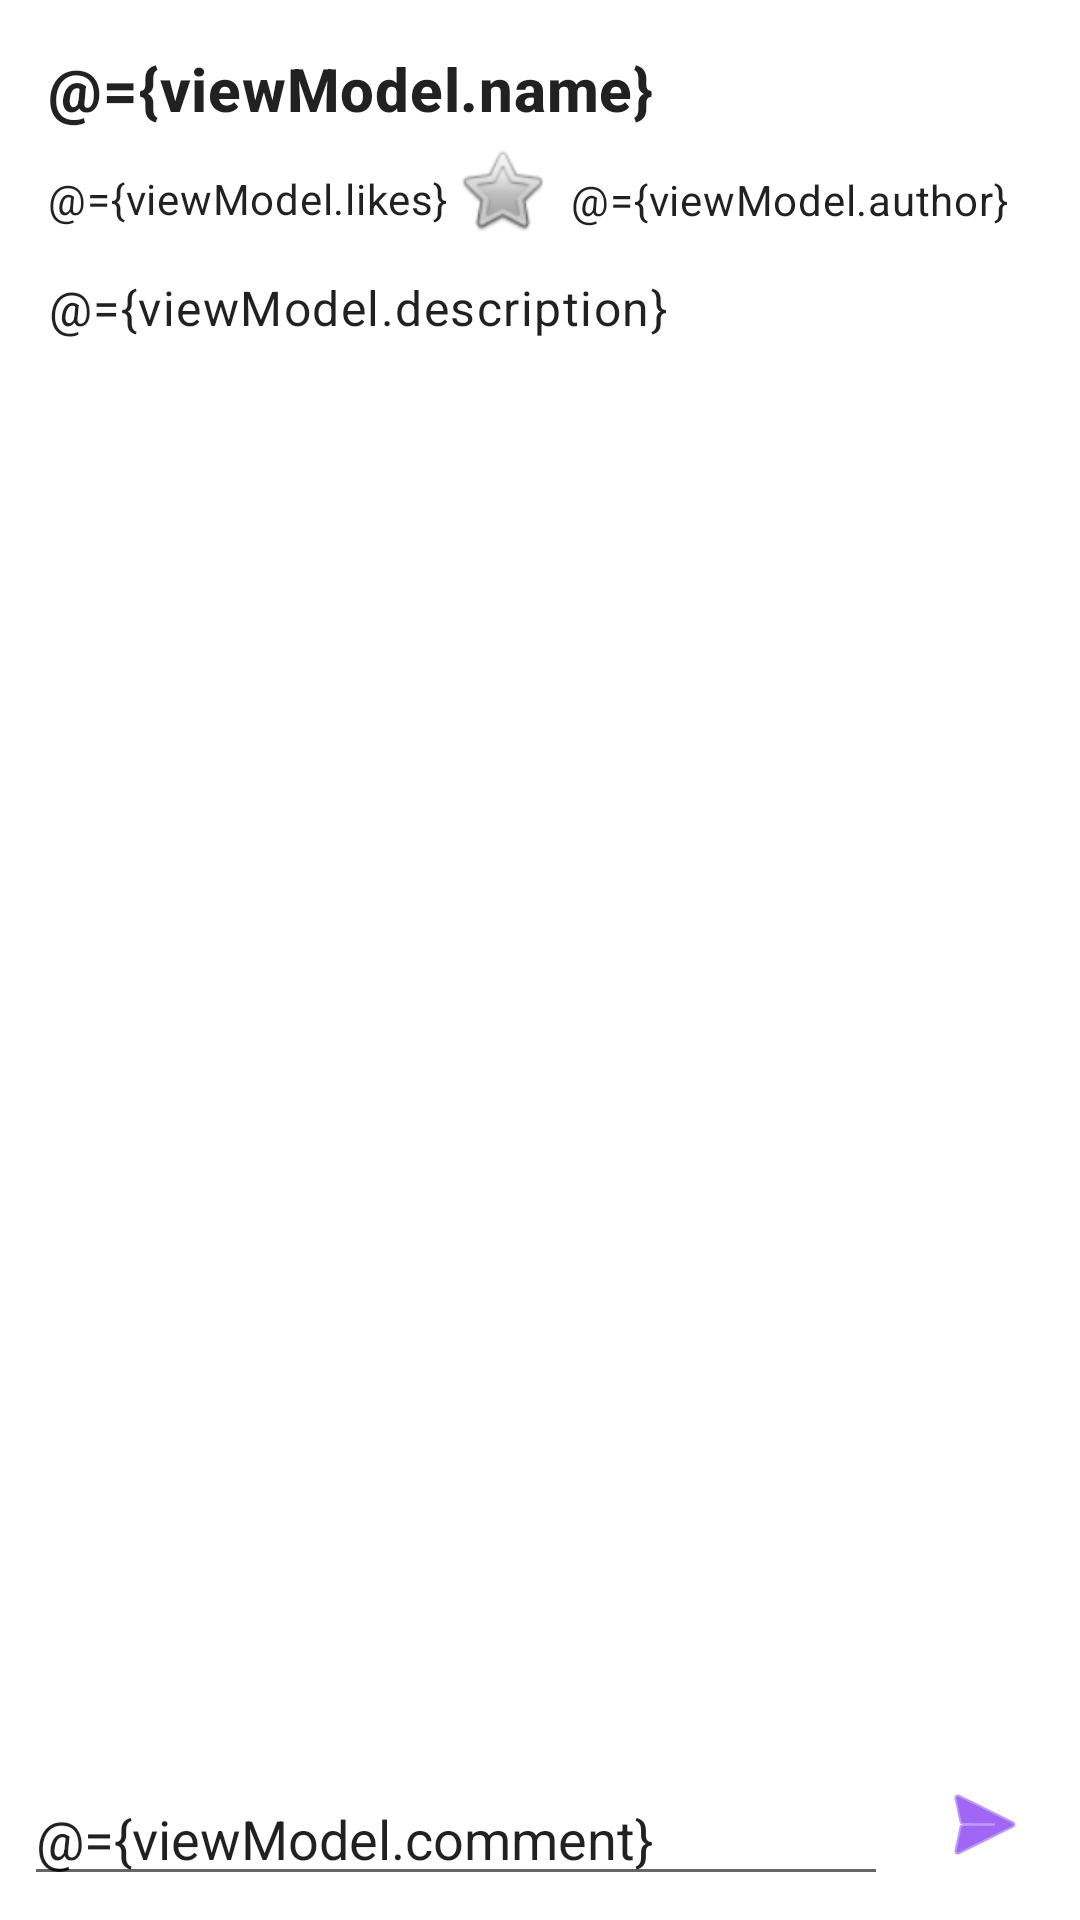

Android layout source for this screen:
<!-- AndroidManifest.xml: application theme Theme.DrawMeUp -->
<!-- res/layout/fragment_post.xml -->
<?xml version="1.0" encoding="utf-8"?>
<layout xmlns:android="http://schemas.android.com/apk/res/android"
    xmlns:app="http://schemas.android.com/apk/res-auto"
    xmlns:tools="http://schemas.android.com/tools">

    <data>
        <variable
            name="viewModel"
            type="com.example.drawmeup.ui.post.PostViewModel" />
    </data>

    <androidx.constraintlayout.widget.ConstraintLayout
        android:layout_width="match_parent"
        android:layout_height="match_parent"
        tools:context=".ui.post.PostFragment">


        <androidx.constraintlayout.widget.ConstraintLayout
            android:id="@+id/constraintLayout"
            android:layout_width="match_parent"
            android:layout_height="wrap_content"
            android:padding="16dp"
            app:layout_constraintTop_toTopOf="parent">

            
            <TextView
                android:id="@+id/titleArt"
                android:layout_width="0dp"
                android:layout_height="wrap_content"
                android:layout_marginBottom="8dp"
                android:text="@={viewModel.name}"
                android:textAppearance="@style/TextAppearance.MaterialComponents.Headline6"
                android:textStyle="bold"
                app:layout_constraintEnd_toEndOf="parent"
                app:layout_constraintStart_toStartOf="parent"
                app:layout_constraintTop_toTopOf="parent"
                tools:text="Title" />

            
            <ImageView
                android:id="@+id/imageView"
                android:layout_width="wrap_content"
                android:layout_height="wrap_content"
                android:layout_marginStart="8dp"
                android:layout_marginTop="8dp"
                android:layout_marginEnd="8dp"
                android:contentDescription="@string/post_image"
                app:layout_constraintEnd_toEndOf="parent"
                app:layout_constraintStart_toStartOf="parent"
                app:layout_constraintTop_toBottomOf="@+id/titleArt"
                tools:src="@tools:sample/avatars" />

            
            <TextView
                android:id="@+id/postLikeCount"
                android:layout_width="wrap_content"
                android:layout_height="wrap_content"
                android:layout_marginEnd="8dp"
                android:text="@={viewModel.likes}"
                android:textAppearance="@style/TextAppearance.MaterialComponents.Body2"
                app:layout_constraintBottom_toBottomOf="@+id/likePostButton"
                app:layout_constraintStart_toStartOf="parent"
                app:layout_constraintTop_toBottomOf="@id/imageView"
                tools:text="123 likes" />

            <ImageButton
                android:id="@+id/likePostButton"
                android:layout_width="36dp"
                android:layout_height="36dp"
                android:layout_marginEnd="16dp"
                android:background="@null"
                android:contentDescription="@string/comment"
                app:layout_constraintBottom_toBottomOf="@id/postLikeCount"
                app:layout_constraintStart_toEndOf="@id/postLikeCount"
                app:layout_constraintTop_toBottomOf="@id/imageView"
                app:srcCompat="@android:drawable/btn_star" />

            
            <TextView
                android:id="@+id/authorText"
                android:layout_width="wrap_content"
                android:layout_height="wrap_content"
                android:layout_marginTop="6dp"
                android:layout_marginEnd="8dp"
                android:text="@={viewModel.author}"
                android:textAppearance="@style/TextAppearance.MaterialComponents.Body2"
                app:layout_constraintEnd_toEndOf="parent"
                app:layout_constraintTop_toBottomOf="@id/imageView"
                tools:text="Author Name" />

            
            <TextView
                android:id="@+id/postDescription"
                android:layout_width="0dp"
                android:layout_height="wrap_content"
                android:layout_marginTop="16dp"
                android:layout_marginBottom="16dp"
                android:text="@={viewModel.description}"
                android:textAppearance="@style/TextAppearance.MaterialComponents.Body1"
                app:layout_constraintEnd_toEndOf="parent"
                app:layout_constraintStart_toStartOf="parent"
                app:layout_constraintTop_toBottomOf="@id/postLikeCount"
                tools:text="This is the post description text." />

        </androidx.constraintlayout.widget.ConstraintLayout>

        <androidx.recyclerview.widget.RecyclerView
            android:id="@+id/commentsList"
            android:layout_width="0dp"
            android:layout_height="0dp"
            android:layout_marginStart="8dp"
            android:layout_marginEnd="8dp"
            android:nestedScrollingEnabled="true"
            app:layout_constraintBottom_toTopOf="@+id/commentInputLayout"
            app:layout_constraintEnd_toEndOf="parent"
            app:layout_constraintStart_toStartOf="parent"
            app:layout_constraintTop_toBottomOf="@id/constraintLayout"
            tools:listitem="@layout/comment_item" />

        
        <androidx.constraintlayout.widget.ConstraintLayout
            android:id="@+id/commentInputLayout"
            android:layout_width="match_parent"
            android:layout_height="wrap_content"
            android:layout_margin="8dp"
            app:layout_constraintBottom_toBottomOf="parent"
            app:layout_constraintStart_toStartOf="parent"
            app:layout_constraintEnd_toEndOf="parent">

            <EditText
                android:id="@+id/commentEditText"
                android:layout_width="0dp"
                android:layout_height="wrap_content"
                android:layout_marginEnd="8dp"
                android:autofillHints="Comment"
                android:hint="@string/write_comment"
                android:inputType="text"
                android:text="@={viewModel.comment}"
                app:layout_constraintBottom_toBottomOf="parent"
                app:layout_constraintEnd_toStartOf="@id/sendCommentButton"
                app:layout_constraintStart_toStartOf="parent" />

            <ImageButton
                android:id="@+id/sendCommentButton"
                android:layout_width="48dp"
                android:layout_height="48dp"
                android:background="@null"
                android:contentDescription="@string/send_comment"
                android:src="@android:drawable/ic_menu_send"
                app:layout_constraintEnd_toEndOf="parent"
                app:layout_constraintBottom_toBottomOf="parent"
                app:tint="@color/design_default_color_primary" />

        </androidx.constraintlayout.widget.ConstraintLayout>

    </androidx.constraintlayout.widget.ConstraintLayout>




</layout>
<!-- res/layout/comment_item.xml (included above) -->
<?xml version="1.0" encoding="utf-8"?>
<androidx.cardview.widget.CardView xmlns:android="http://schemas.android.com/apk/res/android"
    xmlns:app="http://schemas.android.com/apk/res-auto"
    xmlns:tools="http://schemas.android.com/tools"
    android:layout_width="match_parent"
    android:layout_height="wrap_content"
    android:layout_margin="8dp"
    app:cardCornerRadius="12dp"
    app:cardElevation="4dp">

    <androidx.constraintlayout.widget.ConstraintLayout
        android:layout_width="match_parent"
        android:layout_height="wrap_content"
        android:padding="12dp">

        
        <ImageView
            android:id="@+id/userAvatar"
            android:layout_width="48dp"
            android:layout_height="48dp"
            android:layout_marginBottom="8dp"
            android:contentDescription="@string/user_avatar"
            android:scaleType="centerCrop"
            app:layout_constraintBottom_toBottomOf="parent"
            app:layout_constraintStart_toStartOf="parent"
            app:layout_constraintTop_toTopOf="parent"
            app:layout_constraintVertical_bias="0"
            tools:srcCompat="@tools:sample/avatars" />

        
        <TextView
            android:id="@+id/userName"
            android:layout_width="0dp"
            android:layout_height="wrap_content"
            android:layout_marginStart="6dp"
            android:textAppearance="@style/TextAppearance.MaterialComponents.Subtitle1"
            android:textStyle="bold"
            app:layout_constraintEnd_toStartOf="@id/dateTextView"
            app:layout_constraintStart_toEndOf="@+id/userAvatar"
            app:layout_constraintTop_toTopOf="parent"
            tools:text="John Doe" />

        
        <TextView
            android:id="@+id/dateTextView"
            android:layout_width="wrap_content"
            android:layout_height="wrap_content"
            android:textAppearance="@style/TextAppearance.MaterialComponents.Body2"
            android:textColor="?android:textColorSecondary"
            app:layout_constraintEnd_toEndOf="parent"
            app:layout_constraintTop_toTopOf="parent"
            tools:text="2h ago" />

        
        <TextView
            android:id="@+id/commentText"
            android:layout_width="0dp"
            android:layout_height="wrap_content"
            android:layout_marginStart="6dp"
            android:layout_marginTop="4dp"
            android:layout_marginEnd="8dp"
            android:textAppearance="@style/TextAppearance.MaterialComponents.Body1"
            app:layout_constraintBottom_toBottomOf="parent"
            app:layout_constraintEnd_toEndOf="parent"
            app:layout_constraintStart_toEndOf="@+id/userAvatar"
            app:layout_constraintTop_toBottomOf="@id/userName"
            tools:text="This is an example of a user comment." />

    </androidx.constraintlayout.widget.ConstraintLayout>

</androidx.cardview.widget.CardView>
<!-- resources referenced by this layout -->
<resources>
  <string name="comment">Comment</string>
  <string name="post_image">Post image</string>
  <string name="send_comment">Send comment</string>"&gt;
  <string name="user_avatar">User avatar</string>
  <string name="write_comment">Write a comment…</string>
  <style name="Theme.DrawMeUp" parent="Theme.MaterialComponents.DayNight.DarkActionBar">
          
          <item name="colorPrimary">@color/purple_500</item>
          <item name="colorPrimaryVariant">@color/purple_700</item>
          <item name="colorOnPrimary">@color/white</item>
          
          <item name="colorSecondary">@color/teal_200</item>
          <item name="colorSecondaryVariant">@color/teal_700</item>
          <item name="colorOnSecondary">@color/black</item>
          
          <item name="android:statusBarColor">@android:color/transparent</item>
      </style>
  <!-- not gathered from this repository: default colours our renderer supplied (Android Studio template values) -->
  <color name="purple_500">#FF6200EE</color>
  <color name="purple_700">#FF3700B3</color>
  <color name="teal_200">#FF03DAC5</color>
  <color name="teal_700">#FF018786</color>
  <color name="black">#FF000000</color>
  <color name="white">#FFFFFFFF</color>
</resources>
